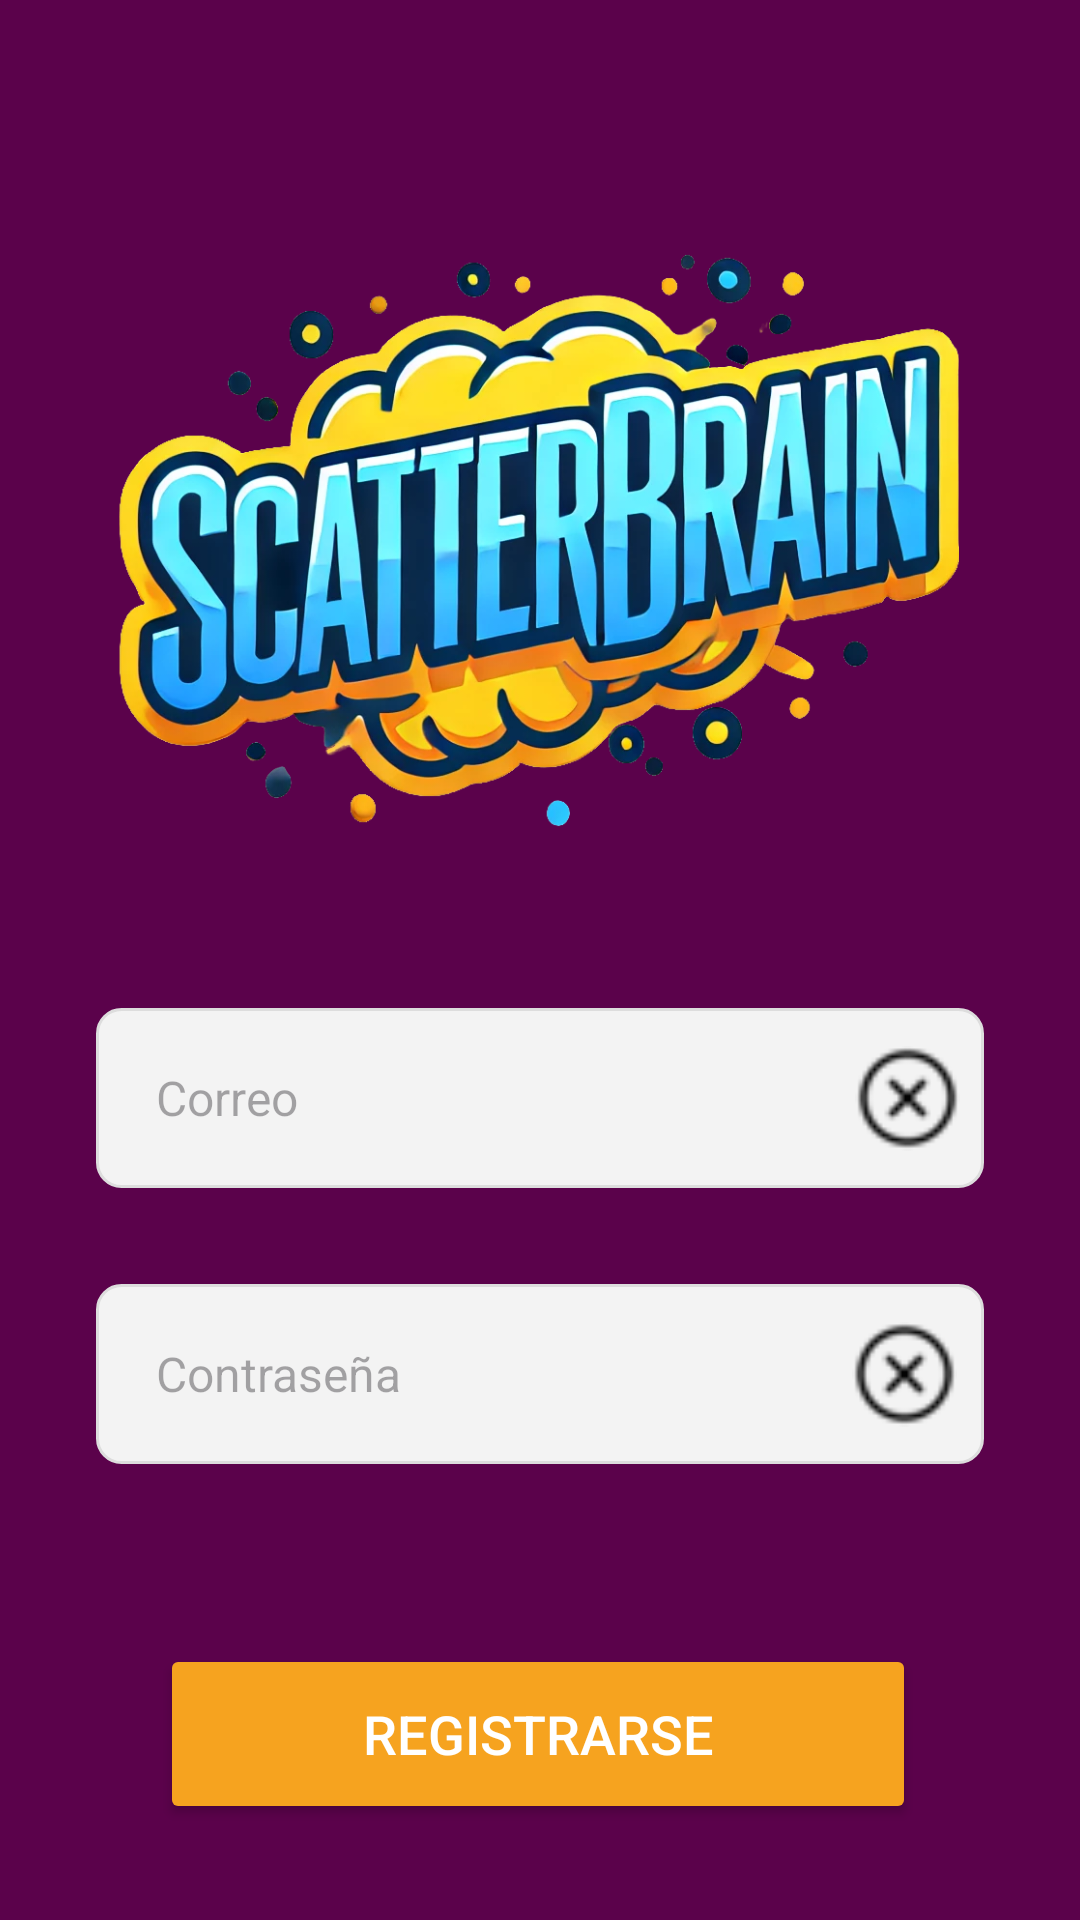

Reconstruct the res/layout file that produces this screen, plus the resources it refers to.
<!-- AndroidManifest.xml: application theme Theme.ScatterBrain -->
<!-- res/layout/activity_register.xml -->
<?xml version="1.0" encoding="utf-8"?>
<androidx.constraintlayout.widget.ConstraintLayout
    xmlns:android="http://schemas.android.com/apk/res/android"
    xmlns:app="http://schemas.android.com/apk/res-auto"
    xmlns:tools="http://schemas.android.com/tools"
    android:layout_width="match_parent"
    android:layout_height="match_parent"
    android:background="@color/dark_pink"
    tools:context=".LoginActivity">

    <ImageView
        android:id="@+id/logoImage"
        android:layout_width="0dp"
        android:layout_height="0dp"
        android:layout_marginTop="84dp"
        android:contentDescription="@string/logo_description"
        android:src="@drawable/logo_scatterbrain"
        app:layout_constraintEnd_toEndOf="parent"
        app:layout_constraintHeight_percent="0.3"
        app:layout_constraintHorizontal_bias="0.496"
        app:layout_constraintStart_toStartOf="parent"
        app:layout_constraintTop_toTopOf="parent"
        app:layout_constraintVertical_chainStyle="packed"
        app:layout_constraintWidth_percent="0.8" />

    
    <androidx.appcompat.widget.AppCompatEditText
        android:id="@+id/etEmail"
        android:layout_width="0dp"
        android:layout_height="60dp"
        android:layout_marginStart="32dp"
        android:layout_marginTop="60dp"
        android:layout_marginEnd="32dp"
        android:background="@drawable/edit_text_background"
        android:hint="@string/email"
        android:inputType="textEmailAddress"
        android:paddingStart="20dp"
        android:textColor="@color/black"
        android:textSize="16sp"
        app:layout_constraintEnd_toEndOf="parent"
        app:layout_constraintHorizontal_bias="0.0"
        app:layout_constraintStart_toStartOf="parent"
        app:layout_constraintTop_toBottomOf="@id/logoImage" />

    <androidx.appcompat.widget.AppCompatEditText
        android:id="@+id/etPassword"
        android:layout_width="0dp"
        android:layout_height="60dp"
        android:layout_marginStart="32dp"
        android:layout_marginTop="32dp"
        android:layout_marginEnd="32dp"
        android:background="@drawable/edit_text_background"
        android:drawableTint="#000000"
        android:hint="@string/password"
        android:inputType="textPassword"
        android:paddingStart="20dp"
        android:textSize="16sp"
        android:textColor="@color/black"
        app:layout_constraintEnd_toEndOf="parent"
        app:layout_constraintStart_toStartOf="parent"
        app:layout_constraintTop_toBottomOf="@id/etEmail" />

    
    

    

    <Button
        android:id="@+id/btnLogin"
        android:layout_width="0dp"
        android:layout_height="60dp"
        android:layout_marginTop="60dp"
        android:backgroundTint="@color/orange"
        android:text="@string/btn_register"
        android:textColor="@color/white"
        android:textSize="18sp"
        app:layout_constraintEnd_toEndOf="parent"
        app:layout_constraintHeight_percent="0.7"
        app:layout_constraintHorizontal_bias="0.495"
        app:layout_constraintStart_toStartOf="parent"
        app:layout_constraintTop_toBottomOf="@id/etPassword"
        app:layout_constraintWidth_percent="0.7" />

    <ImageView
        android:id="@+id/iconDeleteEmail"
        android:layout_width="35dp"
        android:layout_height="70dp"
        android:src="@drawable/ic_borrar"
        app:layout_constraintBottom_toBottomOf="@+id/etEmail"
        app:layout_constraintEnd_toEndOf="@+id/etEmail"
        app:layout_constraintHeight_percent="0.1"
        app:layout_constraintHorizontal_bias="0.969"
        app:layout_constraintStart_toStartOf="@+id/etEmail"
        app:layout_constraintTop_toTopOf="@+id/etEmail"
        app:layout_constraintWidth_percent="0.1" />

    <ImageView
        android:id="@+id/iconDeletePassword"
        android:layout_width="35dp"
        android:layout_height="70dp"
        android:src="@drawable/ic_borrar"
        app:layout_constraintBottom_toBottomOf="@+id/etPassword"
        app:layout_constraintEnd_toEndOf="@+id/etPassword"
        app:layout_constraintHeight_percent="0.1"
        app:layout_constraintHorizontal_bias="0.966"
        app:layout_constraintStart_toStartOf="@+id/etPassword"
        app:layout_constraintTop_toTopOf="@+id/etPassword"
        app:layout_constraintWidth_percent="0.1" />

</androidx.constraintlayout.widget.ConstraintLayout>
<!-- resources referenced by this layout -->
<resources>
  <color name="black">#FF000000</color>
  <color name="dark_pink">#5B024B</color>
  <color name="orange">#F6A31F</color>
  <color name="white">#FFFFFFFF</color>
  <!-- drawable edit_text_background (drawable) -->
  <shape xmlns:android="http://schemas.android.com/apk/res/android">
      <solid android:color="#F3F3F3" />
      <corners android:radius="8dp" />
      <stroke android:width="1dp" android:color="#DDDDDD" />
  </shape>
  <!-- drawable ic_borrar: png bitmap (drawable, 738 bytes) -->
  <!-- drawable logo_scatterbrain: png bitmap (drawable, 412424 bytes) -->
  <string name="btn_register">Registrarse</string>
  <string name="email">Correo</string>
  <string name="logo_description">Scatterbrain Logo</string>
  <string name="password">Contraseña</string>
  <style name="Theme.ScatterBrain" parent="Base.Theme.ScatterBrain" />
  <style name="Base.Theme.ScatterBrain" parent="Theme.Material3.DayNight.NoActionBar">
          
          
      </style>
</resources>
